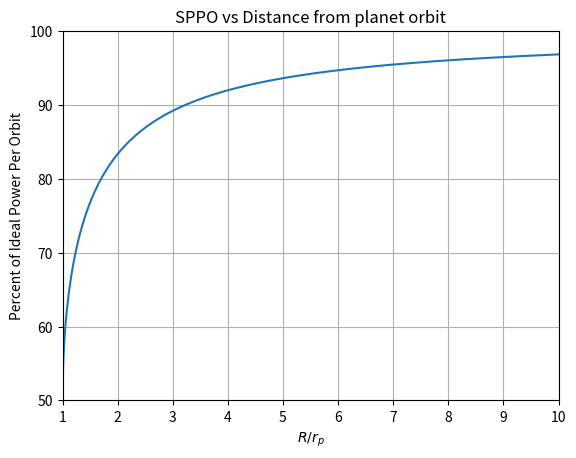
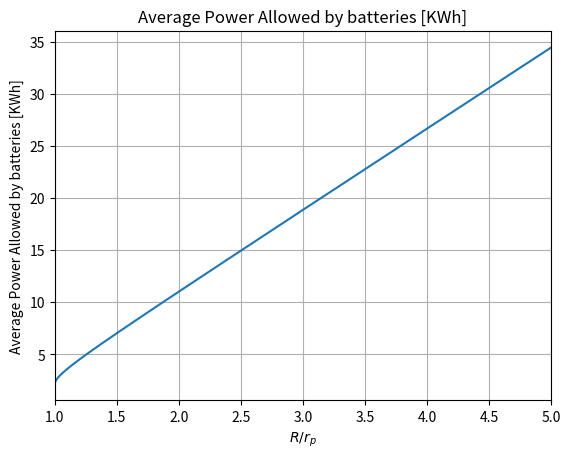

Generate these figures, in order, with matplotlib:
# -*- coding: utf-8 -*-
"""
Created on Sun Nov 22 22:12:31 2020

[redacted]
"""

import matplotlib.pyplot as plt
import numpy as np



Re = 1;
R = np.linspace(1,10,1000)

SPPO = 1-(1/np.pi)*np.arccos(np.sqrt(np.power(R,2)-np.power(Re,2))/R)


f = plt.figure()

plt.plot(R,SPPO*100)
plt.xlim(1,np.max(R))
plt.ylim(50,100)
plt.grid(True, 'both')
plt.title('SPPO vs Distance from planet orbit')
plt.xlabel('$R/r_p$')
plt.ylabel('Percent of Ideal Power Per Orbit')
plt.savefig('SPPOvsDistance.eps', format='eps')

f = plt.figure()

R = np.linspace(1,5,1000)

batCap = 0.110; #Battery Capacity in KWh/Kg
batMass = 10; #Mass of battery in Kg

plt.plot(R,batCap*batMass/(1-SPPO))
plt.xlim(1,np.max(R))
plt.grid(True, 'both')
plt.title('Average Power Allowed by batteries [KWh]')
plt.xlabel('$R/r_{p}$')
plt.ylabel('Average Power Allowed by batteries [KWh]')
plt.savefig('AveragePower.eps', format='eps')
plt.rc('font', size=12)